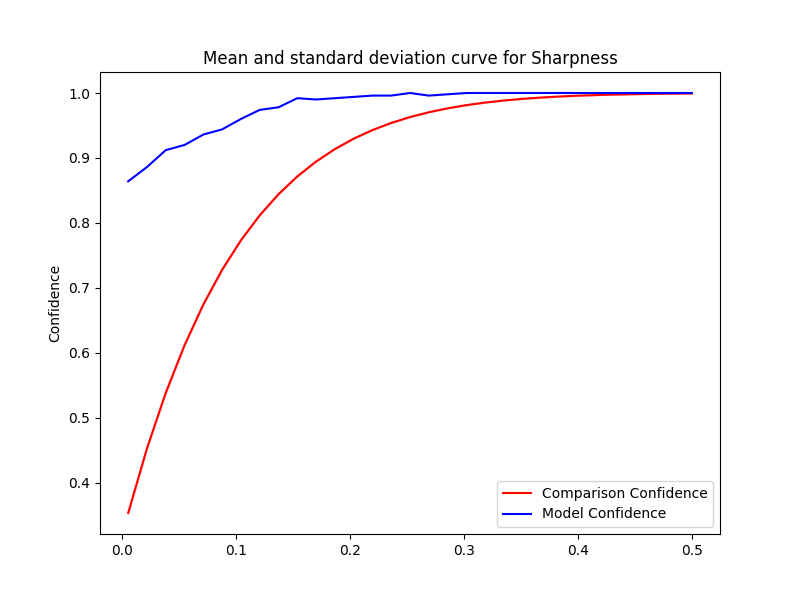

Values plotted in this chart, from the file beside it:
Severity, Mean, Std, Accuracy, Time Taken
0.5, 0.9993, 1.111334915764742e-16, 1.0, 0.09552
0.4835, 0.9991, 3.3340047472942265e-16, 1.0, 0.09604
0.467, 0.9987, 1.111334915764742e-16, 1.0, 0.0971
0.4505, 0.9983, 3.3340047472942265e-16, 1.0, 0.09666
0.434, 0.9977, 3.3340047472942265e-16, 1.0, 0.1024
0.4175, 0.9969, 3.3340047472942265e-16, 1.0, 0.1061
0.401, 0.996, 0.0, 1.0, 0.1073
0.3845, 0.9947, 4.445339663058968e-16, 1.0, 0.1132
0.368, 0.9931, 2.222669831529484e-16, 1.0, 0.1066
0.3515, 0.9911, 2.222669831529484e-16, 1.0, 0.1082
0.335, 0.9885, 3.3340047472942265e-16, 1.0, 0.1077
0.3185, 0.9853, 2.222669831529484e-16, 1.0, 0.1149
0.302, 0.9813, 1.111334915764742e-16, 1.0, 0.114
0.2855, 0.9764, 1.111334915764742e-16, 0.998, 0.1122
0.269, 0.9704, 2.222669831529484e-16, 0.996, 0.1091
0.2525, 0.963, 1.111334915764742e-16, 1.0, 0.1064
0.236, 0.9539, 3.3340047472942265e-16, 0.996, 0.1152
0.2195, 0.943, 2.222669831529484e-16, 0.996, 0.113
0.203, 0.9297, 4.445339663058968e-16, 0.994, 0.1091
0.1865, 0.9137, 2.222669831529484e-16, 0.992, 0.108
0.17, 0.8945, 2.222669831529484e-16, 0.99, 0.1071
0.1535, 0.8715, 2.222669831529484e-16, 0.992, 0.1141
0.137, 0.8442, 1.111334915764742e-16, 0.978, 0.1128
0.1205, 0.8117, 2.222669831529484e-16, 0.974, 0.1179
0.104, 0.7732, 0.0, 0.96, 0.1131
0.0875, 0.7278, 0.0, 0.944, 0.1111
0.071, 0.6744, 0.0, 0.936, 0.1138
0.0545, 0.6117, 2.222669831529484e-16, 0.92, 0.1171
0.038, 0.5384, 0.0, 0.912, 0.1142
0.0215, 0.4528, 5.55667457882371e-17, 0.886, 0.1136
0.005, 0.3532, 5.55667457882371e-17, 0.864, 0.1146
